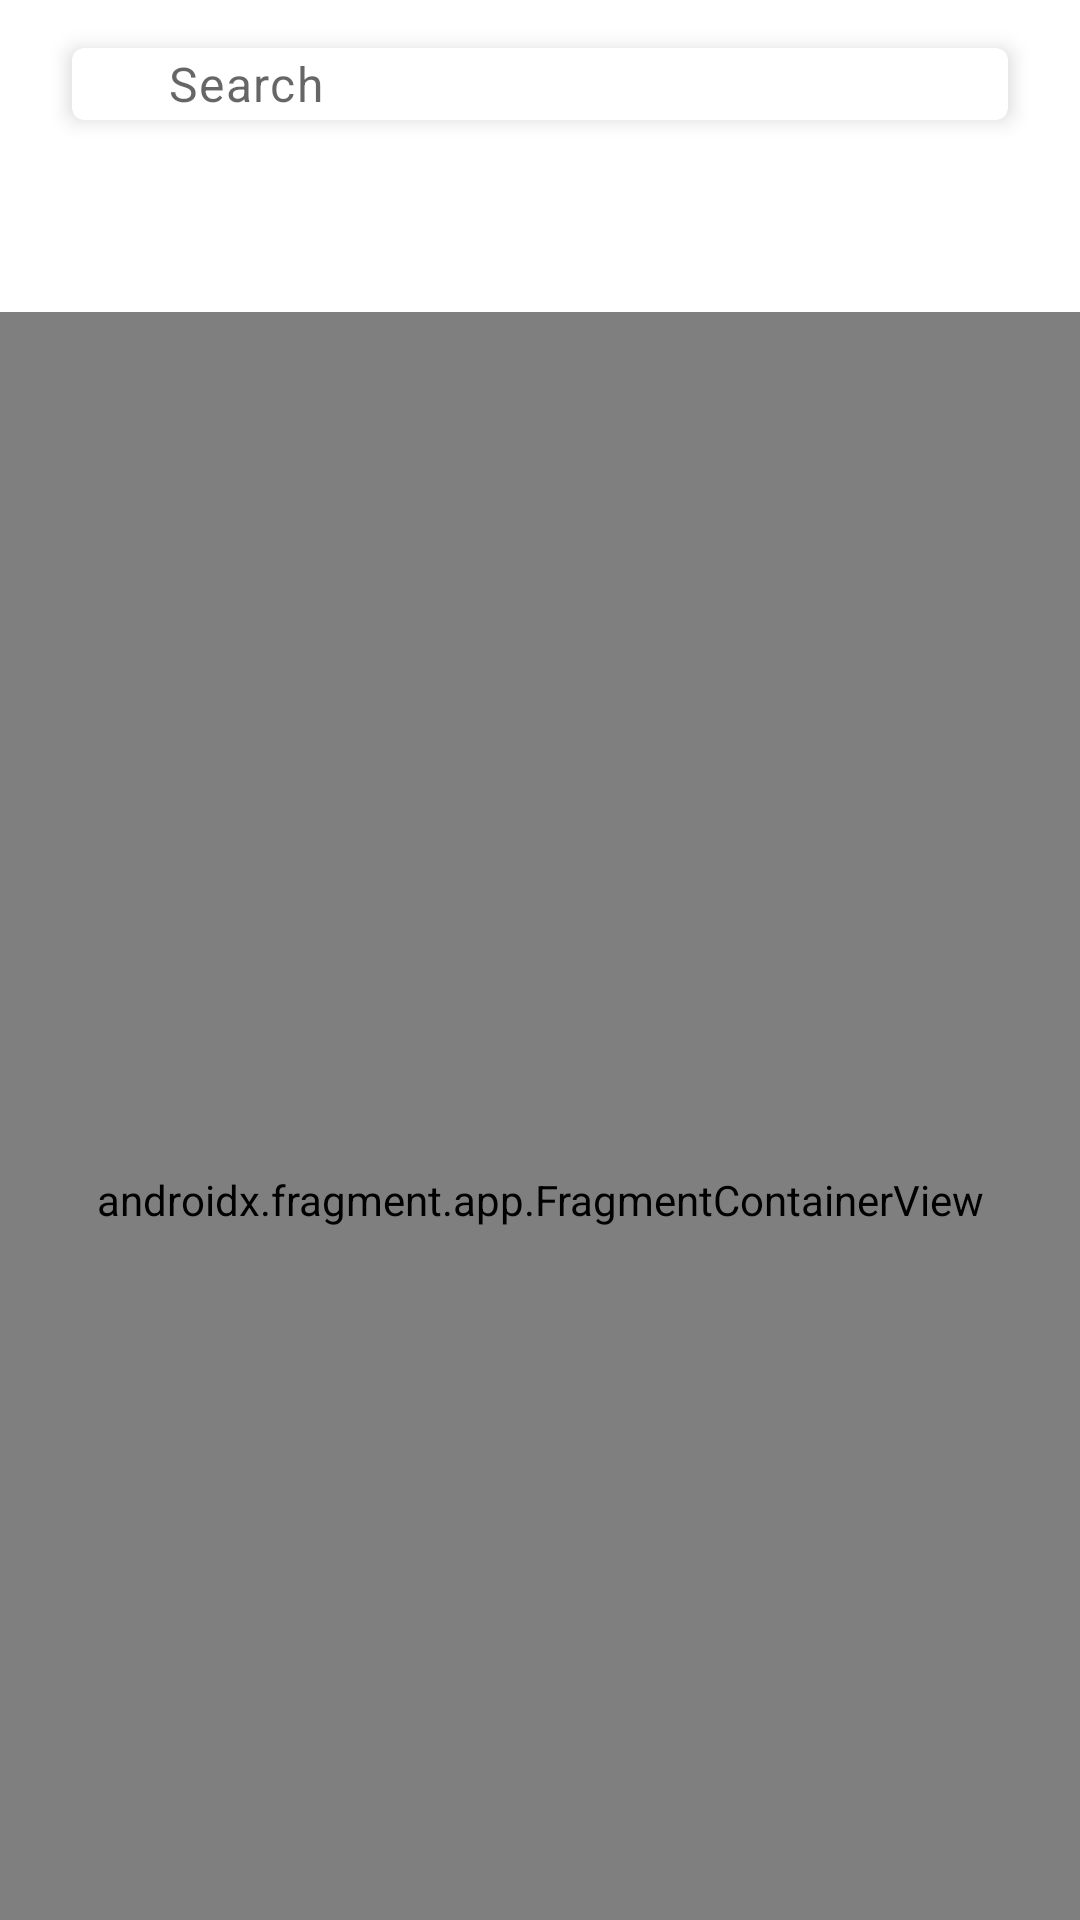

Reconstruct the res/layout file that produces this screen, plus the resources it refers to.
<!-- AndroidManifest.xml: application theme Theme.ContainerTransformBounce -->
<!-- res/layout/activity_main.xml -->
<?xml version="1.0" encoding="utf-8"?>
<layout xmlns:android="http://schemas.android.com/apk/res/android"
    xmlns:app="http://schemas.android.com/apk/res-auto"
    xmlns:tools="http://schemas.android.com/tools">

    <data>

        <import type="android.view.View" />

        <variable
            name="hideAppBar"
            type="Boolean" />

        <variable
            name="hideSearch"
            type="Boolean" />

        <variable
            name="hideTabs"
            type="Boolean" />
    </data>

    <androidx.coordinatorlayout.widget.CoordinatorLayout
        android:layout_width="match_parent"
        android:layout_height="match_parent">

        <androidx.fragment.app.FragmentContainerView
            android:id="@+id/nav_host_fragment"
            android:name="androidx.navigation.fragment.NavHostFragment"
            android:layout_width="match_parent"
            android:layout_height="match_parent"
            app:defaultNavHost="true"
            app:layout_behavior="@string/appbar_scrolling_view_behavior"
            app:navGraph="@navigation/nav_graph" />

        <com.google.android.material.appbar.AppBarLayout
            android:layout_width="match_parent"
            android:layout_height="wrap_content"
            android:animateLayoutChanges="true"
            android:visibility="@{hideAppBar ? View.GONE : View.VISIBLE}"
            app:elevation="0dp">

            <com.google.android.material.appbar.MaterialToolbar
                android:id="@+id/toolbar"
                android:layout_width="match_parent"
                android:layout_height="?actionBarSize"
                app:contentInsetStartWithNavigation="0dp"
                app:layout_scrollFlags="scroll|enterAlways"
                app:navigationIcon="@drawable/ic_outline_arrow_back_24"
                tools:navigationIcon="@null">

                <com.google.android.material.card.MaterialCardView
                    android:id="@+id/search_card"
                    android:layout_width="match_parent"
                    android:layout_height="wrap_content"
                    android:layout_marginHorizontal="@dimen/grid_3"
                    android:visibility="@{hideSearch ? View.GONE : View.VISIBLE}"
                    app:cardElevation="@dimen/grid_0_5">

                    <LinearLayout
                        android:layout_width="match_parent"
                        android:layout_height="wrap_content"
                        android:animateLayoutChanges="true"
                        android:gravity="center"
                        android:orientation="horizontal">

                        <ImageView
                            android:id="@+id/nav_menu"
                            android:layout_width="wrap_content"
                            android:layout_height="wrap_content"
                            android:paddingHorizontal="@dimen/grid_2"
                            android:paddingVertical="@dimen/grid_1_5"
                            android:src="@drawable/ic_outline_menu_24" />

                        <com.google.android.material.textfield.TextInputEditText
                            android:id="@+id/search_edit_text"
                            android:layout_width="match_parent"
                            android:layout_height="match_parent"
                            android:background="@null"
                            android:hint="Search"
                            android:paddingStart="@dimen/zero"
                            android:paddingEnd="@dimen/grid_2"
                            android:textAppearance="?textAppearanceBody1" />
                    </LinearLayout>
                </com.google.android.material.card.MaterialCardView>
            </com.google.android.material.appbar.MaterialToolbar>

            <com.google.android.material.tabs.TabLayout
                android:id="@+id/homeTabLayout"
                android:layout_width="match_parent"
                android:layout_height="wrap_content"
                android:visibility="@{hideTabs ? View.GONE : View.VISIBLE}"
                app:layout_constraintTop_toTopOf="parent"
                app:tabIndicatorColor="?colorSecondary"
                app:tabIndicatorFullWidth="false"
                app:tabMode="auto"
                app:tabSelectedTextColor="?colorSecondary"
                app:tabTextAppearance="?textAppearanceSubtitle2"
                app:tabTextColor="?colorControlNormal" />
        </com.google.android.material.appbar.AppBarLayout>
    </androidx.coordinatorlayout.widget.CoordinatorLayout>

</layout>
<!-- resources referenced by this layout -->
<resources>
  <dimen name="grid_0_5">4dp</dimen>
  <dimen name="grid_1_5">12dp</dimen>
  <dimen name="grid_2">16dp</dimen>
  <dimen name="grid_3">24dp</dimen>
  <dimen name="zero">0dp</dimen>
  <style name="Theme.ContainerTransformBounce" parent="Theme.MaterialComponents.DayNight.NoActionBar">
          
          <item name="colorPrimary">@android:color/white</item>
          <item name="colorPrimaryVariant">@android:color/white</item>
          <item name="colorOnPrimary">@color/white</item>
          
          <item name="colorSecondary">@color/teal_200</item>
          <item name="colorSecondaryVariant">@color/teal_700</item>
          <item name="colorOnSecondary">@color/black</item>
          
          <item name="android:statusBarColor" tools:targetApi="l">?attr/colorPrimaryVariant</item>
          
          <item name="android:windowLightStatusBar">true</item>
          <item name="android:windowLightNavigationBar">true</item>
      </style>
  <!-- not gathered from this repository: default colours our renderer supplied (Android Studio template values) -->
  <color name="teal_200">#FF03DAC5</color>
  <color name="teal_700">#FF018786</color>
  <color name="black">#FF000000</color>
  <color name="white">#FFFFFFFF</color>
</resources>
